Run: headless pygame with SDL's dummy video driver; simulated clock (each Clock.tick advances the game by its frame time, no real sleeping); random seed 0; keys injected as events and as key.get_pressed() state; no mouse input.
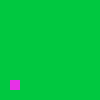
Frame 1 of 3 · flips 1–60 · no input
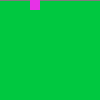
Frame 2 of 3 · flips 61–180 · tapped SPACE, RETURN · held RIGHT (→), D
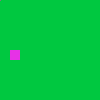
Frame 3 of 3 · flips 181–300 · held DOWN (↓), S

The pygame program that drew these frames:

import pygame
import random

W, H = 100, 100
count_rock = 80
FPS = 20
WHITE = (255, 255, 255)
BLACK = (0, 0, 0)
GRAY = (125, 125, 125)
LIGHT_BLUE = (64, 128, 255)
GREEN = (0, 200, 64)
YELLOW = (225, 225, 0)
PINK = (230, 50, 230)
shushunchik_block = 10
allhead = []


# shushunchik_block1 = Point(W // 2, H // 2)

def draw_food(foodx, foody):
    pygame.draw.rect(screen, GREEN, (foodx, foody, shushunchik_block, shushunchik_block))


def draw_shushunchik(head):
    allhead.append((head.x,head.y))
    pygame.draw.rect(screen, PINK, (head.x, head.y, shushunchik_block, shushunchik_block))


class Point:
    def __init__(self, x, y):
        self.x = x
        self.y = y

    def __add__(self, other):
        return Point(self.x + other.x, self.y + other.y)

    def __eq__(self, other):
        return self.x == other.x and self.y == other.y

    def __neg__(self):
        return Point(-self.x, -self.y)

    def __repr__(self):
        return f"({self.x},{self.y})"


class Game:
    def __init__(self):
        self.head = Point(W // 2, H // 2)
        # начальные сдвиг змеи
        self.head_change = Point(0, 0)

    def shushunchik_step(self):
        self.head += self.head_change
        # self.shushunchik_block1 = self.head

    def shushunchik_left(self):
        self.head_change = Point(-shushunchik_block, 0)

    def shushunchik_right(self):
        self.head_change = Point(shushunchik_block, 0)

    def shushunchik_up(self):
        self.head_change = Point(0, -shushunchik_block)

    def shushunchik_down(self):
        self.head_change = Point(0, shushunchik_block)

    def move(self):
        a = random.randint(1, 10)
        if a == 5 or a == 8:
            game.shushunchik_left()
        elif a == 6 or a == 9 or a == 1:
            game.shushunchik_up()
        elif a == 3 or a == 10 or a == 5:
            game.shushunchik_down()
        else:
            game.shushunchik_right()

    def shushunchik_left_field(self):
        # если змея вышла за границы поля
        if self.head.x >= W:
            self.head.x = 0
        elif self.head.x < 0:
            self.head.x = W
        elif self.head.y >= H:
            self.head.y = 0
        elif self.head.y < 0:
            self.head.y = H


if __name__ == "__main__":
    # logging.info(f"{W=} {H=} {count_rock=} {FPS + 100=} {snake_block=}")
    pygame.init()  # инициализируем модуль pygame

    screen = pygame.display.set_mode((W, H))
    clock = pygame.time.Clock()
    font_style = pygame.font.SysFont(None, 50)
    running = True
    game = Game()

    while running:
        for event in pygame.event.get():
            # если пользователь нажал крестик на окне
            if event.type == pygame.QUIT:
                # прерываем основной цикл (чтобы закрыть потом приложение)
                running = False
        game.move()

        game.shushunchik_step()
        # если шушунчик покинул поле
        game.shushunchik_left_field()
        screen.fill(GRAY)
        for i in range(0, 100):
            for j in range(0, 100):
                if not (i == game.head.x) and not (j == game.head.y) and (i,j) not in allhead:
                    draw_food(i, j)
        draw_shushunchik(game.head)
        pygame.display.update()
        clock.tick(FPS)

    pygame.quit()
    # закрываем python программу
    quit()
